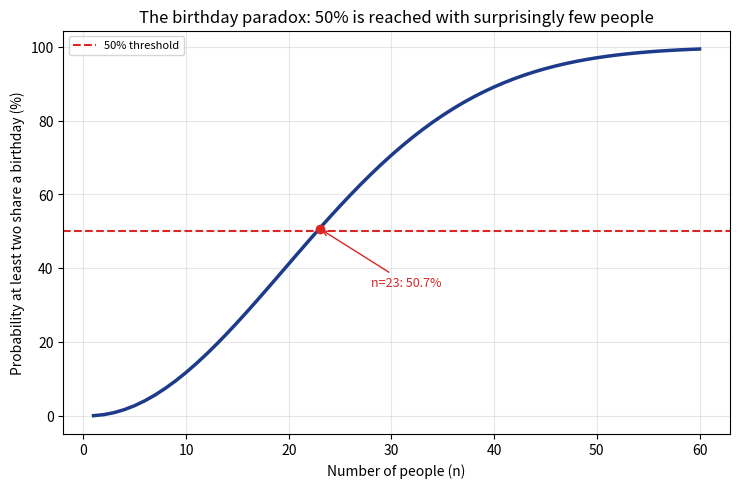

Reproduce this figure in Python. (Note: this script raises an exception after producing the figure.)
"""
記事「何人集まれば同じ誕生日の人がいる確率が50%を超えるのか？」用の
シミュレーション画像を生成する。
人数nに対する「少なくとも1組が誕生日を共有する確率」を計算し、
50%を超える人数を可視化する。
"""

import numpy as np
import matplotlib

matplotlib.use("Agg")
import matplotlib.pyplot as plt

OUT_DIR = "public/assets/simulations"

n_values = np.arange(1, 61)
prob_no_match = np.ones(len(n_values))

for i, n in enumerate(n_values):
    p = 1.0
    for k in range(n):
        p *= (365 - k) / 365
    prob_no_match[i] = p

prob_match = 1 - prob_no_match

fig, ax = plt.subplots(figsize=(7.5, 5), dpi=150)
ax.plot(n_values, prob_match * 100, color="#1e3a8a", linewidth=2.5)
ax.axhline(50, color="#dc2626", linestyle="--", linewidth=1.5, label="50% threshold")

cross_idx = np.argmax(prob_match >= 0.5)
cross_n = n_values[cross_idx]
ax.scatter([cross_n], [prob_match[cross_idx] * 100], color="#dc2626", zorder=5)
ax.annotate(f"n={cross_n}: {prob_match[cross_idx]*100:.1f}%",
            xy=(cross_n, prob_match[cross_idx] * 100), xytext=(cross_n + 5, 35),
            arrowprops=dict(arrowstyle="->", color="#dc2626"), fontsize=9, color="#dc2626")

ax.set_xlabel("Number of people (n)")
ax.set_ylabel("Probability at least two share a birthday (%)")
ax.set_title("The birthday paradox: 50% is reached with surprisingly few people")
ax.legend(fontsize=8)
ax.grid(alpha=0.3)

fig.tight_layout()
fig.savefig(f"{OUT_DIR}/birthday_paradox_curve.png")
plt.close(fig)

print("done, n at 50%:", cross_n, prob_match[cross_idx])
